Labelled photos from "studio_data", an image-classification folder in React-Developer751/new-ia. The possible labels are: accounting finance, agriculture farm, bakery, barber, bookstore, cafe, car repair, car showroom, car wash, cleaning, clinic doctor, coaching tuition, construction, dental, digital agency, ecommerce, electrician, event party, fast food, florist, grocery, gym, ice cream, indian thali, interior design, jewellery, juice bar, kurti store, law firm, logistics, mobile app, none, pet clinic, pharmacy, photography, plumbing, real estate, italian restaurant, SaaS, salon, saree boutique, school, shoe store, solar energy, spa, sushi, sweet shop, toy store, travel agency, wedding, yoga.

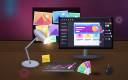
Label: digital agency

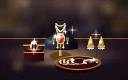
Label: jewellery

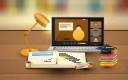
Label: coaching tuition

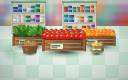
Label: grocery

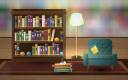
Label: bookstore

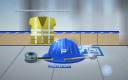
Label: construction
